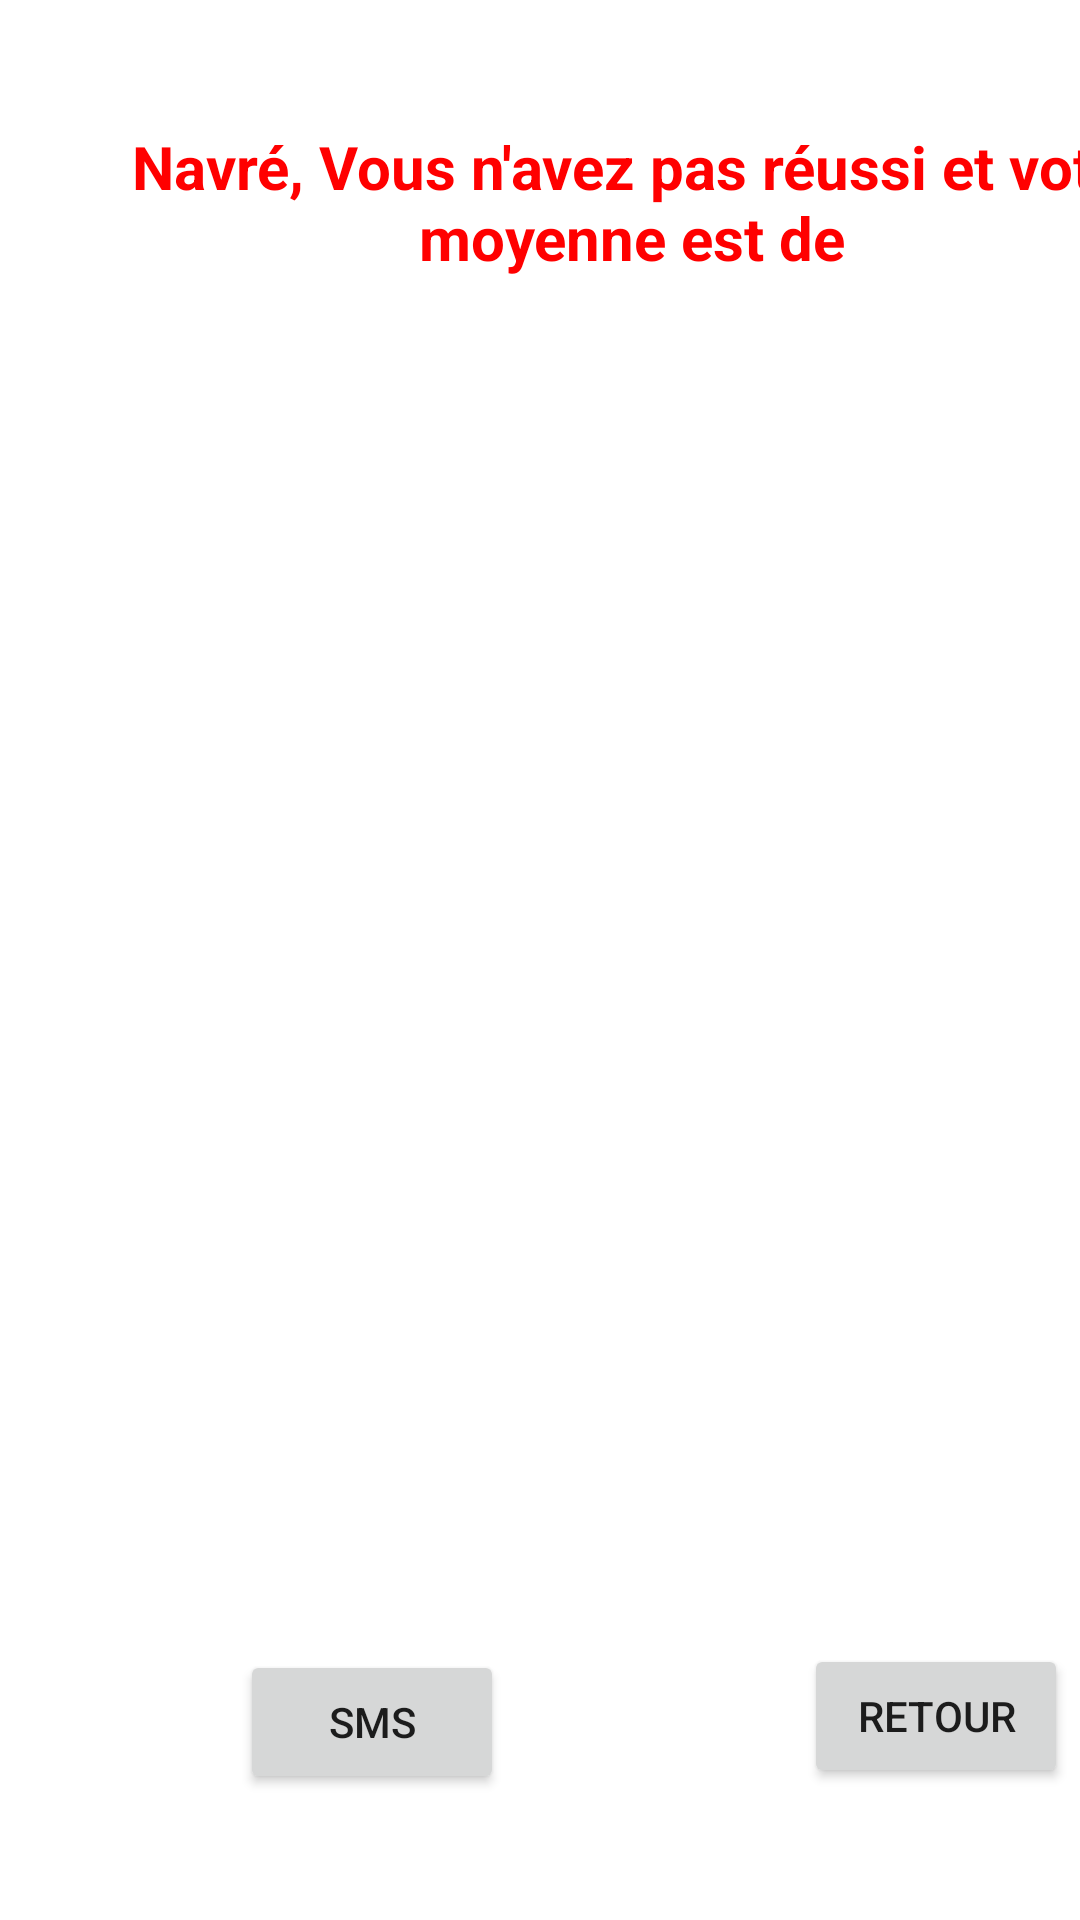

Reconstruct the res/layout file that produces this screen, plus the resources it refers to.
<!-- AndroidManifest.xml: application theme Theme.TP2_android -->
<!-- res/layout/activity_echec.xml -->
<?xml version="1.0" encoding="utf-8"?>
<androidx.constraintlayout.widget.ConstraintLayout xmlns:android="http://schemas.android.com/apk/res/android"
    xmlns:app="http://schemas.android.com/apk/res-auto"
    xmlns:tools="http://schemas.android.com/tools"
    android:layout_width="match_parent"
    android:layout_height="match_parent">

    <androidx.constraintlayout.widget.ConstraintLayout
        android:layout_width="match_parent"
        android:layout_height="match_parent"
        app:layout_constraintTop_toTopOf="parent"
        android:background="#fff">

        <TextView
            android:id="@+id/textView"
            android:layout_width="342dp"
            android:layout_height="63dp"
            android:layout_marginStart="42dp"
            android:layout_marginTop="42dp"
            android:text="Navré, Vous n'avez pas réussi et votre moyenne est de "
            android:textAlignment="center"
            android:textColor="#FF0000"
            android:textSize="20sp"
            android:textStyle="bold"
            app:layout_constraintStart_toStartOf="parent"
            app:layout_constraintTop_toTopOf="parent" />

        <TextView
            android:id="@+id/textMoy"
            android:layout_width="201dp"
            android:layout_height="47dp"
            android:layout_marginStart="120dp"
            android:layout_marginTop="120dp"
            android:textColor="#000000"
            android:textSize="24sp"
            android:textStyle="bold|italic"
            app:layout_constraintStart_toStartOf="parent"
            app:layout_constraintTop_toTopOf="parent" />

        <ImageView
            android:id="@+id/imageView"
            android:layout_width="331dp"
            android:layout_height="281dp"
            android:layout_marginStart="50dp"
            android:layout_marginTop="200dp"
            app:layout_constraintStart_toStartOf="parent"
            app:layout_constraintTop_toTopOf="parent"
            app:srcCompat="@drawable/fail" />

        <Button
            android:id="@+id/buttonSMS"
            android:layout_width="wrap_content"
            android:layout_height="wrap_content"
            android:layout_marginStart="80dp"
            android:layout_marginTop="550dp"
            android:text="SMS"
            app:layout_constraintStart_toStartOf="parent"
            app:layout_constraintTop_toTopOf="parent" />

        <Button
            android:id="@+id/buttonRetour"
            android:layout_width="wrap_content"
            android:layout_height="wrap_content"
            android:layout_marginStart="268dp"
            android:layout_marginTop="548dp"
            android:text="Retour"
            app:layout_constraintStart_toStartOf="parent"
            app:layout_constraintTop_toTopOf="parent" />

    </androidx.constraintlayout.widget.ConstraintLayout>
</androidx.constraintlayout.widget.ConstraintLayout>
<!-- resources referenced by this layout -->
<resources>
  <style name="Theme.TP2_android" parent="Theme.MaterialComponents.DayNight.DarkActionBar">
          
          <item name="colorPrimary">@color/purple_500</item>
          <item name="colorPrimaryVariant">@color/purple_700</item>
          <item name="colorOnPrimary">@color/white</item>
          
          <item name="colorSecondary">@color/teal_200</item>
          <item name="colorSecondaryVariant">@color/teal_700</item>
          <item name="colorOnSecondary">@color/black</item>
          
          <item name="android:statusBarColor">?attr/colorPrimaryVariant</item>
          
      </style>
  <!-- not gathered from this repository: default colours our renderer supplied (Android Studio template values) -->
  <color name="purple_500">#FF6200EE</color>
  <color name="purple_700">#FF3700B3</color>
  <color name="teal_200">#FF03DAC5</color>
  <color name="teal_700">#FF018786</color>
  <color name="black">#FF000000</color>
  <color name="white">#FFFFFFFF</color>
</resources>
